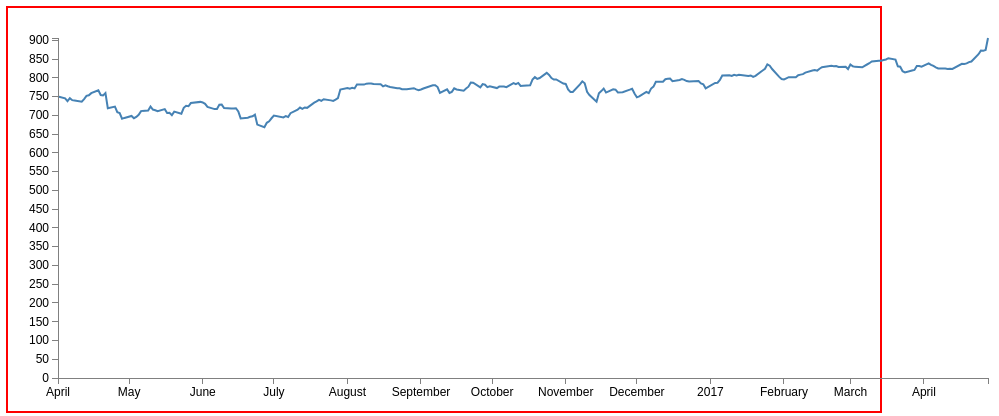
D3 v3 page, settled after 480 driven frames (8 s of simulated time); the page loaded 1 data file(s).


            // Set the dimensions of the canvas / graph
            var margin = {top: 30, right: 20, bottom: 30, left: 50},
                width = 1000 - margin.left - margin.right,
                height = 400 - margin.top - margin.bottom;

            // Parse the date / time
            var parseDate = d3.time.format("%d-%b-%y").parse;

            // Set the ranges
            var x = d3.time.scale().range([0, width]);
            var y = d3.scale.linear().range([height, 0]);

            // Define the axes
            var xAxis = d3.svg.axis().scale(x)
                .orient("bottom").ticks(25);

            var yAxis = d3.svg.axis().scale(y)
                .orient("left").ticks(20);

            // Define the line
            var valueline = d3.svg.line()
                .x(function(d) { return x(d.Date); })
                .y(function(d) { return y(d.Close); });

            // Adds the svg canvas
            var svg = d3.select("#graph")
                .append("svg")
                    .attr("width", width + margin.left + margin.right)
                    .attr("height", height + margin.top + margin.bottom)
                .append("g")
                    .attr("transform", 
                          "translate(" + margin.left + "," + margin.top + ")");

            // Get the data
            d3.json("./april_data.json", function(error, data) {
                data.forEach(function(d) {
                    d.Date = parseDate(d.Date);
                    d.Close = +d.Close;
                });

                // Scale the range of the data
                x.domain(d3.extent(data, function(d) { return d.Date; }));
                y.domain([0, d3.max(data, function(d) { return d.Close; })]);

                // Add the valueline path.
                svg.append("path")
                    .attr("class", "line")
                    .attr("d", valueline(data));

                // Add the X Axis
                svg.append("g")
                    .attr("class", "x axis")
                    .attr("transform", "translate(0," + height + ")")
                    .call(xAxis);

                // Add the Y Axis
                svg.append("g")
                    .attr("class", "y axis")
                    .call(yAxis);

            });

            var inter = setInterval(function() {
                            updateData();
                    }, 500); 

            // ** Update data section (Called from the onclick)
            function updateData() {

                // Get the data again
                d3.json("./april_data.json", function(error, data) {
                    data.forEach(function(d) {
                        d.Date = parseDate(d.Date);
                        d.Close = +d.Close;
                    });

                    // Scale the range of the data again 
                    x.domain(d3.extent(data, function(d) { return d.Date; }));
                    y.domain([0, d3.max(data, function(d) { return d.Close; })]);

                // Select the section we want to apply our changes to
                var svg = d3.select("body").transition();

                // Make the changes
                    svg.select(".line")   // change the line
                        .duration(750)
                        .attr("d", valueline(data));
                    svg.select(".x.axis") // change the x axis
                        .duration(750)
                        .call(xAxis);
                    svg.select(".y.axis") // change the y axis
                        .duration(750)
                        .call(yAxis);

                });
            }
        

### data: april_data.json
[
 {
  "Date": "28-Apr-17",
  "Open": 910.7,
  "High": 916.9,
  "Low": 905.8,
  "Close": 906.0,
  "Volume": 3276255
 },
 {
  "Date": "27-Apr-17",
  "Open": 873.6,
  "High": 875.4,
  "Low": 870.4,
  "Close": 874.2,
  "Volume": 2026816
 },
 {
  "Date": "26-Apr-17",
  "Open": 874.2,
  "High": 876.0,
  "Low": 867.8,
  "Close": 871.7,
  "Volume": 1237167
 },
 {
  "Date": "25-Apr-17",
  "Open": 865,
  "High": 875,
  "Low": 862.8,
  "Close": 872.3,
  "Volume": 1671972
 },
 {
  "Date": "24-Apr-17",
  "Open": 851.2,
  "High": 863.5,
  "Low": 849.9,
  "Close": 862.8,
  "Volume": 1372541
 },
 {
  "Date": "21-Apr-17",
  "Open": 842.9,
  "High": 843.9,
  "Low": 840.6,
  "Close": 843.2,
  "Volume": 1323583
 },
 {
  "Date": "20-Apr-17",
  "Open": 841.4,
  "High": 845.2,
  "Low": 839.3,
  "Close": 841.6,
  "Volume": 959031
 },
 {
  "Date": "19-Apr-17",
  "Open": 839.8,
  "High": 842.2,
  "Low": 836.3,
  "Close": 838.2,
  "Volume": 954330
 },
 "... 264 more items"
]